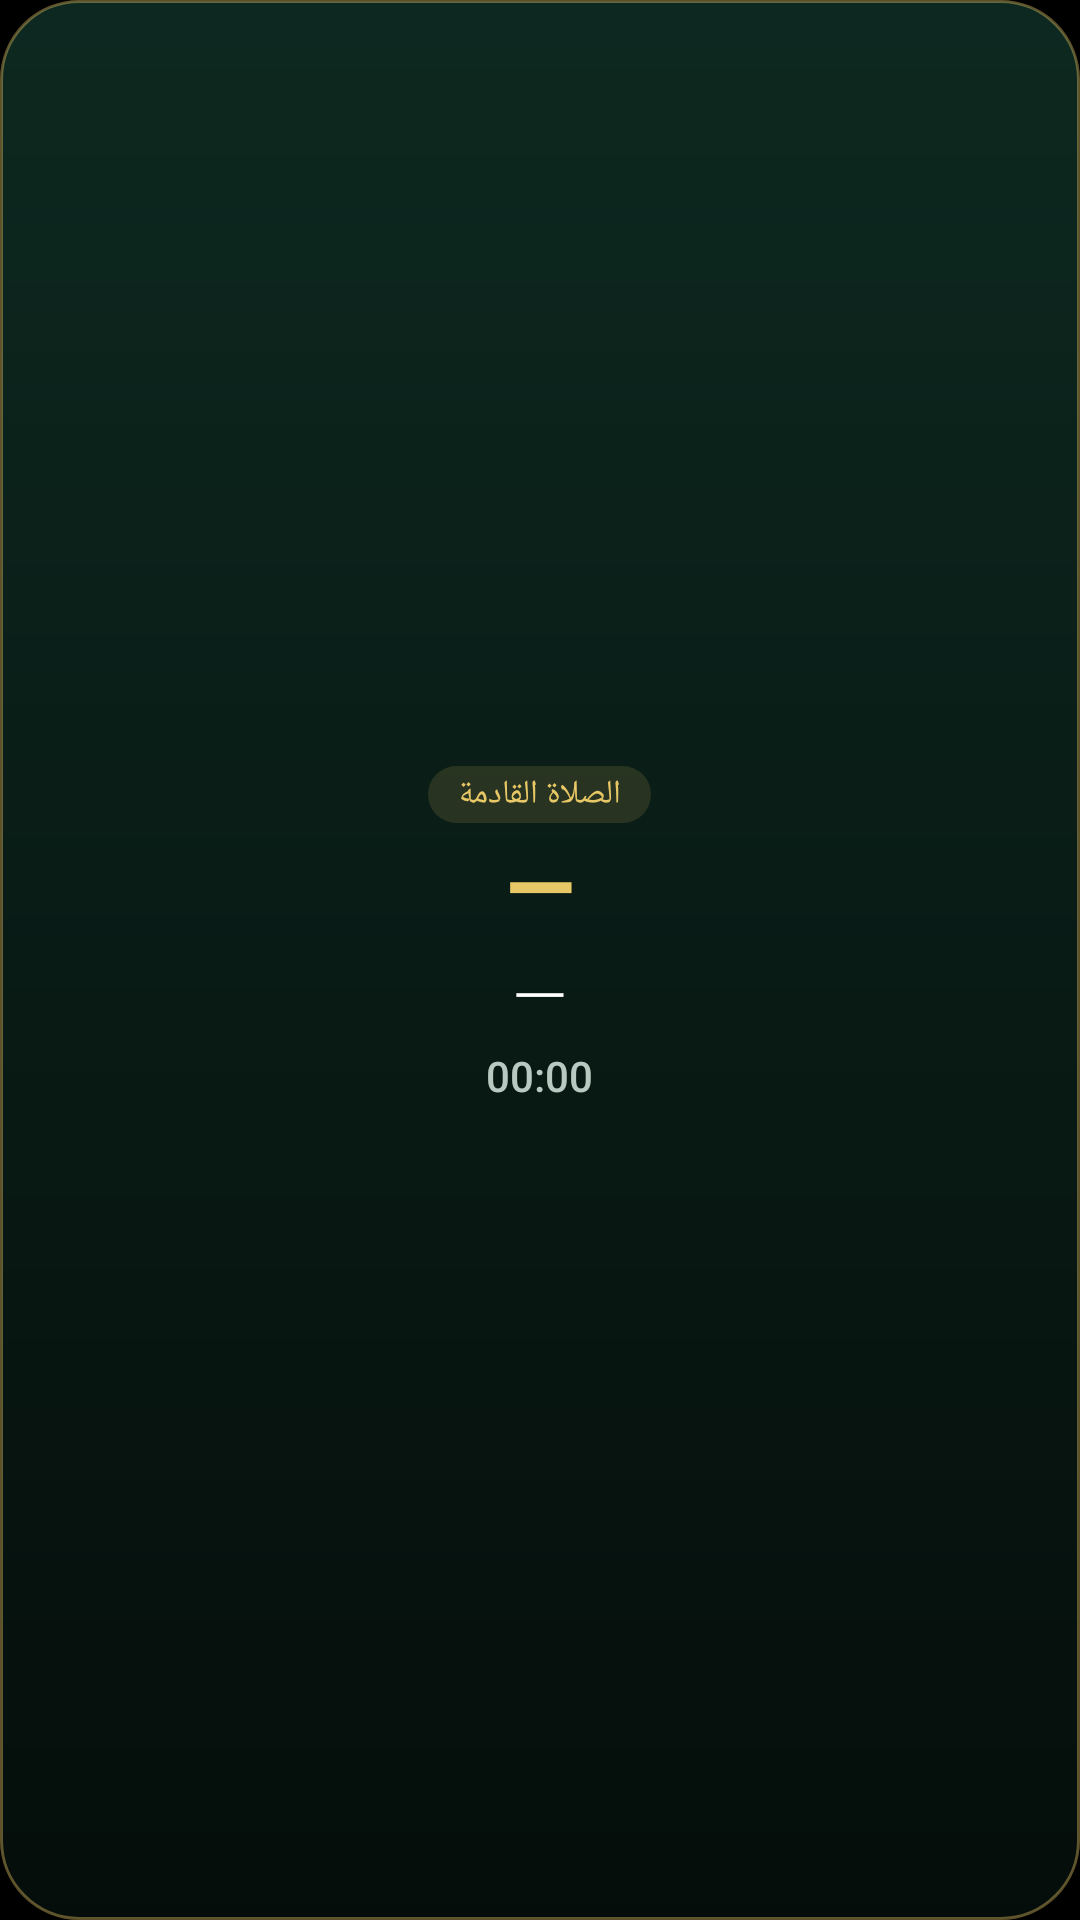

Here is an Android app screen rendered from its layout file. Give the layout XML and the strings, colors and styles it references.
<!-- AndroidManifest.xml: application theme Theme.Hisn -->
<!-- res/layout/widget_prayer.xml -->
<?xml version="1.0" encoding="utf-8"?>
<LinearLayout xmlns:android="http://schemas.android.com/apk/res/android"
    android:id="@+id/widget_root"
    android:layout_width="match_parent"
    android:layout_height="match_parent"
    android:background="@drawable/widget_bg"
    android:gravity="center"
    android:layoutDirection="rtl"
    android:orientation="vertical"
    android:padding="14dp">

    <TextView
        android:id="@+id/w_label"
        android:layout_width="wrap_content"
        android:layout_height="wrap_content"
        android:background="@drawable/widget_pill"
        android:paddingStart="10dp"
        android:paddingTop="2dp"
        android:paddingEnd="10dp"
        android:paddingBottom="2dp"
        android:text="الصلاة القادمة"
        android:textColor="#E8C766"
        android:textSize="11sp" />

    <TextView
        android:id="@+id/w_name"
        android:layout_width="wrap_content"
        android:layout_height="wrap_content"
        android:fontFamily="sans-serif-medium"
        android:text="—"
        android:textColor="#E8C766"
        android:textSize="30sp"
        android:textStyle="bold" />

    <TextView
        android:id="@+id/w_time"
        android:layout_width="wrap_content"
        android:layout_height="wrap_content"
        android:fontFamily="sans-serif-light"
        android:text="—"
        android:textColor="#FFFFFF"
        android:textSize="24sp" />

    <Chronometer
        android:id="@+id/w_count"
        android:layout_width="wrap_content"
        android:layout_height="wrap_content"
        android:layout_marginTop="2dp"
        android:fontFamily="sans-serif-medium"
        android:textColor="#B8C9C2"
        android:textSize="14sp" />

    <TextView
        android:id="@+id/w_city"
        android:layout_width="wrap_content"
        android:layout_height="wrap_content"
        android:layout_marginTop="2dp"
        android:textColor="#B8C9C2"
        android:textSize="11sp" />
</LinearLayout>
<!-- resources referenced by this layout -->
<resources>
  <!-- drawable widget_bg (drawable) -->
  <?xml version="1.0" encoding="utf-8"?>
  <shape xmlns:android="http://schemas.android.com/apk/res/android" android:shape="rectangle">
      <gradient android:angle="270" android:startColor="#F00E2B22" android:endColor="#F2050E0B" />
      <corners android:radius="26dp" />
      <stroke android:width="1dp" android:color="#66E8C766" />
  </shape>
  <!-- drawable widget_pill (drawable) -->
  <?xml version="1.0" encoding="utf-8"?>
  <shape xmlns:android="http://schemas.android.com/apk/res/android" android:shape="rectangle">
      <solid android:color="#22E8C766" />
      <corners android:radius="12dp" />
  </shape>
  <style name="Theme.Hisn" parent="android:Theme.Material.NoActionBar">
          <item name="android:windowBackground">@android:color/black</item>
          <item name="android:statusBarColor">@android:color/transparent</item>
      </style>
</resources>
